Labelled photos from "final", an image-classification folder in sam-atil/Pokemon_ShinyHunter. The possible labels are: Abra, Abra shiny, Bellsprout, Bellsprout shiny, Caterpie, Caterpie shiny, Clefairy, Clefairy shiny, Ditto, Ditto shiny, Drowzee, Drowzee shiny, Ekans, Ekans shiny, Geodude, Geodude shiny, Growlithe, Growlithe shiny, Hoothoot, Hoothoot shiny, Hoppip, Hoppip shiny, Kakuna, Kakuna shiny, Ledyba, Ledyba shiny, Mareep, Mareep shiny, Meowth, Meowth shiny, Metapod, Metapod shiny, Nidoran female, Nidoran female shiny, Nidoran male, Nidoran male shiny, Pidgey, Pidgey shiny, Pikachu, Pikachu shiny, Rattata, Rattata shiny, Sentret, Sentret shiny, Spearow, Spearow shiny, Spinarak, Spinarak shiny, Stantler, Stantler shiny, Vulpix, Vulpix shiny, Weedle, Weedle shiny, Wooper, Wooper shiny, Yanma, Yanma shiny, Zubat, Zubat shiny.

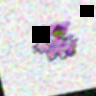
Label: Nidoran female shiny

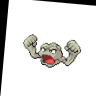
Label: Geodude

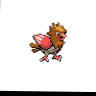
Label: Spearow

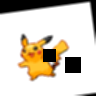
Label: Pikachu shiny

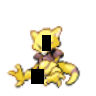
Label: Abra shiny

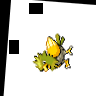
Label: Spearow shiny
